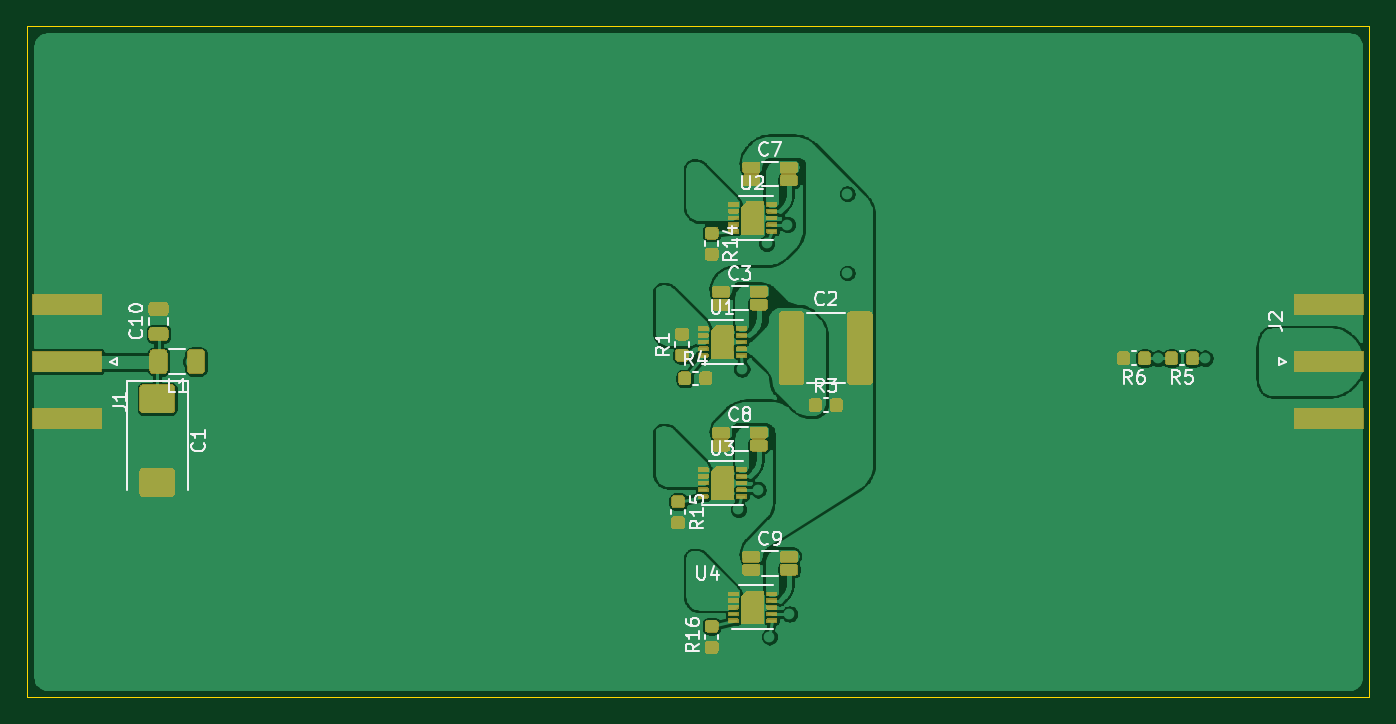
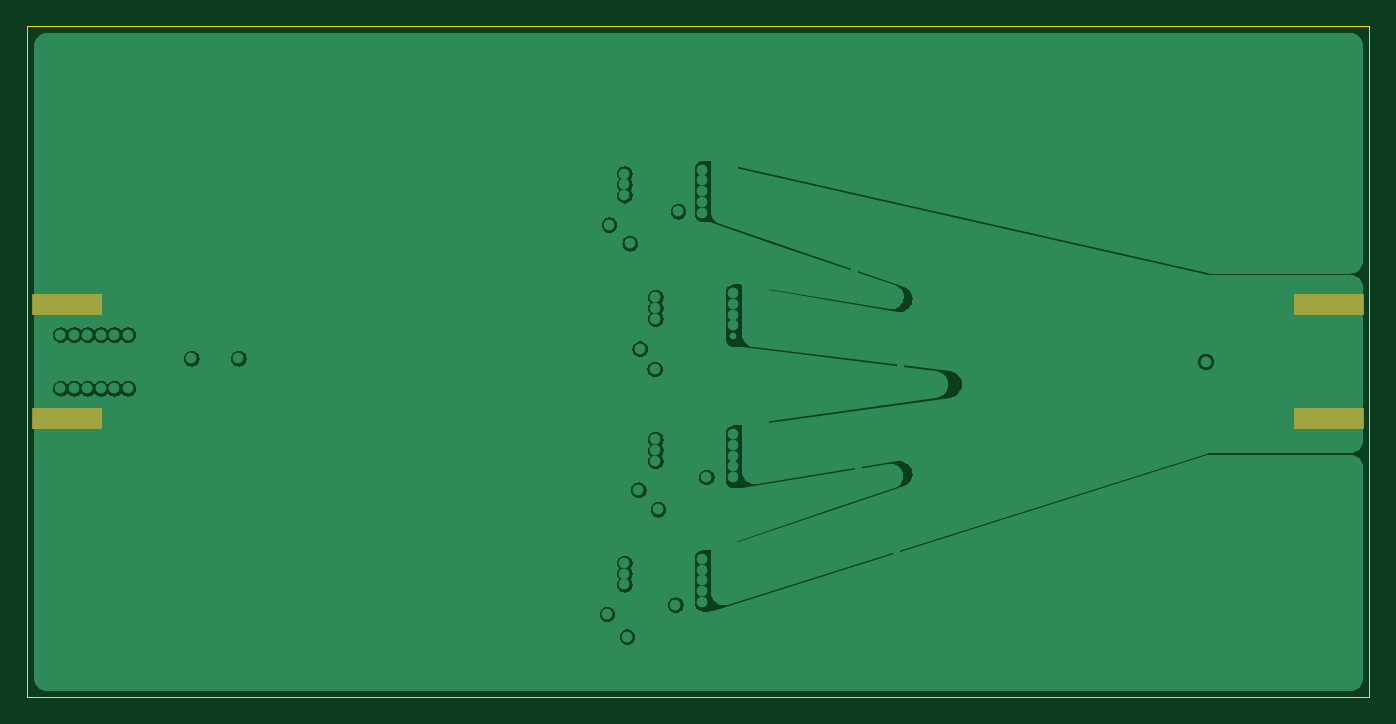
Circuit board: 9 layer files. Board 100.0 x 50.0 mm.
- bottom_copper: LT3045-4-B_Cu.gbr (74720 bytes)
- bottom_mask: LT3045-4-B_Mask.gbr (1762 bytes)
- bottom_silk: LT3045-4-B_SilkS.gbr (452 bytes)
- outline: LT3045-4-Edge_Cuts.gbr (617 bytes)
- top_copper: LT3045-4-F_Cu.gbr (175821 bytes)
- top_mask: LT3045-4-F_Mask.gbr (32612 bytes)
- top_silk: LT3045-4-F_SilkS.gbr (17054 bytes)
- inner_copper: LT3045-4-In1_Cu.gbr (10679 bytes)
- inner_copper: LT3045-4-In2_Cu.gbr (73460 bytes)

=== bottom_copper: LT3045-4-B_Cu.gbr (74720 bytes, source omitted) ===
=== bottom_mask: LT3045-4-B_Mask.gbr ===
%TF.GenerationSoftware,KiCad,Pcbnew,5.1.7*%
%TF.CreationDate,2020-11-10T23:09:26+00:00*%
%TF.ProjectId,LT3045-4,4c543330-3435-42d3-942e-6b696361645f,rev?*%
%TF.SameCoordinates,Original*%
%TF.FileFunction,Soldermask,Bot*%
%TF.FilePolarity,Negative*%
%FSLAX46Y46*%
G04 Gerber Fmt 4.6, Leading zero omitted, Abs format (unit mm)*
G04 Created by KiCad (PCBNEW 5.1.7) date 2020-11-10 23:09:26*
%MOMM*%
%LPD*%
G01*
G04 APERTURE LIST*
G04 APERTURE END LIST*
%TO.C,J1*%
G36*
G01*
X460000Y-19950000D02*
X5540000Y-19950000D01*
G75*
G02*
X5590000Y-20000000I0J-50000D01*
G01*
X5590000Y-21500000D01*
G75*
G02*
X5540000Y-21550000I-50000J0D01*
G01*
X460000Y-21550000D01*
G75*
G02*
X410000Y-21500000I0J50000D01*
G01*
X410000Y-20000000D01*
G75*
G02*
X460000Y-19950000I50000J0D01*
G01*
G37*
G36*
G01*
X460000Y-28450000D02*
X5540000Y-28450000D01*
G75*
G02*
X5590000Y-28500000I0J-50000D01*
G01*
X5590000Y-30000000D01*
G75*
G02*
X5540000Y-30050000I-50000J0D01*
G01*
X460000Y-30050000D01*
G75*
G02*
X410000Y-30000000I0J50000D01*
G01*
X410000Y-28500000D01*
G75*
G02*
X460000Y-28450000I50000J0D01*
G01*
G37*
%TD*%
%TO.C,J2*%
G36*
G01*
X99540000Y-21550000D02*
X94460000Y-21550000D01*
G75*
G02*
X94410000Y-21500000I0J50000D01*
G01*
X94410000Y-20000000D01*
G75*
G02*
X94460000Y-19950000I50000J0D01*
G01*
X99540000Y-19950000D01*
G75*
G02*
X99590000Y-20000000I0J-50000D01*
G01*
X99590000Y-21500000D01*
G75*
G02*
X99540000Y-21550000I-50000J0D01*
G01*
G37*
G36*
G01*
X99540000Y-30050000D02*
X94460000Y-30050000D01*
G75*
G02*
X94410000Y-30000000I0J50000D01*
G01*
X94410000Y-28500000D01*
G75*
G02*
X94460000Y-28450000I50000J0D01*
G01*
X99540000Y-28450000D01*
G75*
G02*
X99590000Y-28500000I0J-50000D01*
G01*
X99590000Y-30000000D01*
G75*
G02*
X99540000Y-30050000I-50000J0D01*
G01*
G37*
%TD*%
M02*

=== bottom_silk: LT3045-4-B_SilkS.gbr ===
%TF.GenerationSoftware,KiCad,Pcbnew,5.1.7*%
%TF.CreationDate,2020-11-10T23:09:26+00:00*%
%TF.ProjectId,LT3045-4,4c543330-3435-42d3-942e-6b696361645f,rev?*%
%TF.SameCoordinates,Original*%
%TF.FileFunction,Legend,Bot*%
%TF.FilePolarity,Positive*%
%FSLAX46Y46*%
G04 Gerber Fmt 4.6, Leading zero omitted, Abs format (unit mm)*
G04 Created by KiCad (PCBNEW 5.1.7) date 2020-11-10 23:09:26*
%MOMM*%
%LPD*%
G01*
G04 APERTURE LIST*
G04 APERTURE END LIST*
M02*

=== outline: LT3045-4-Edge_Cuts.gbr ===
%TF.GenerationSoftware,KiCad,Pcbnew,5.1.7*%
%TF.CreationDate,2020-11-10T23:09:26+00:00*%
%TF.ProjectId,LT3045-4,4c543330-3435-42d3-942e-6b696361645f,rev?*%
%TF.SameCoordinates,Original*%
%TF.FileFunction,Profile,NP*%
%FSLAX46Y46*%
G04 Gerber Fmt 4.6, Leading zero omitted, Abs format (unit mm)*
G04 Created by KiCad (PCBNEW 5.1.7) date 2020-11-10 23:09:26*
%MOMM*%
%LPD*%
G01*
G04 APERTURE LIST*
%TA.AperFunction,Profile*%
%ADD10C,0.050000*%
%TD*%
G04 APERTURE END LIST*
D10*
X100000000Y0D02*
X0Y0D01*
X0Y0D02*
X0Y-50000000D01*
X0Y-50000000D02*
X100000000Y-50000000D01*
X100000000Y0D02*
X100000000Y-50000000D01*
M02*

=== top_copper: LT3045-4-F_Cu.gbr (175821 bytes, source omitted) ===
=== top_mask: LT3045-4-F_Mask.gbr (32612 bytes, source omitted) ===
=== top_silk: LT3045-4-F_SilkS.gbr (17054 bytes, source omitted) ===
=== inner_copper: LT3045-4-In1_Cu.gbr (10679 bytes, source omitted) ===
=== inner_copper: LT3045-4-In2_Cu.gbr (73460 bytes, source omitted) ===
